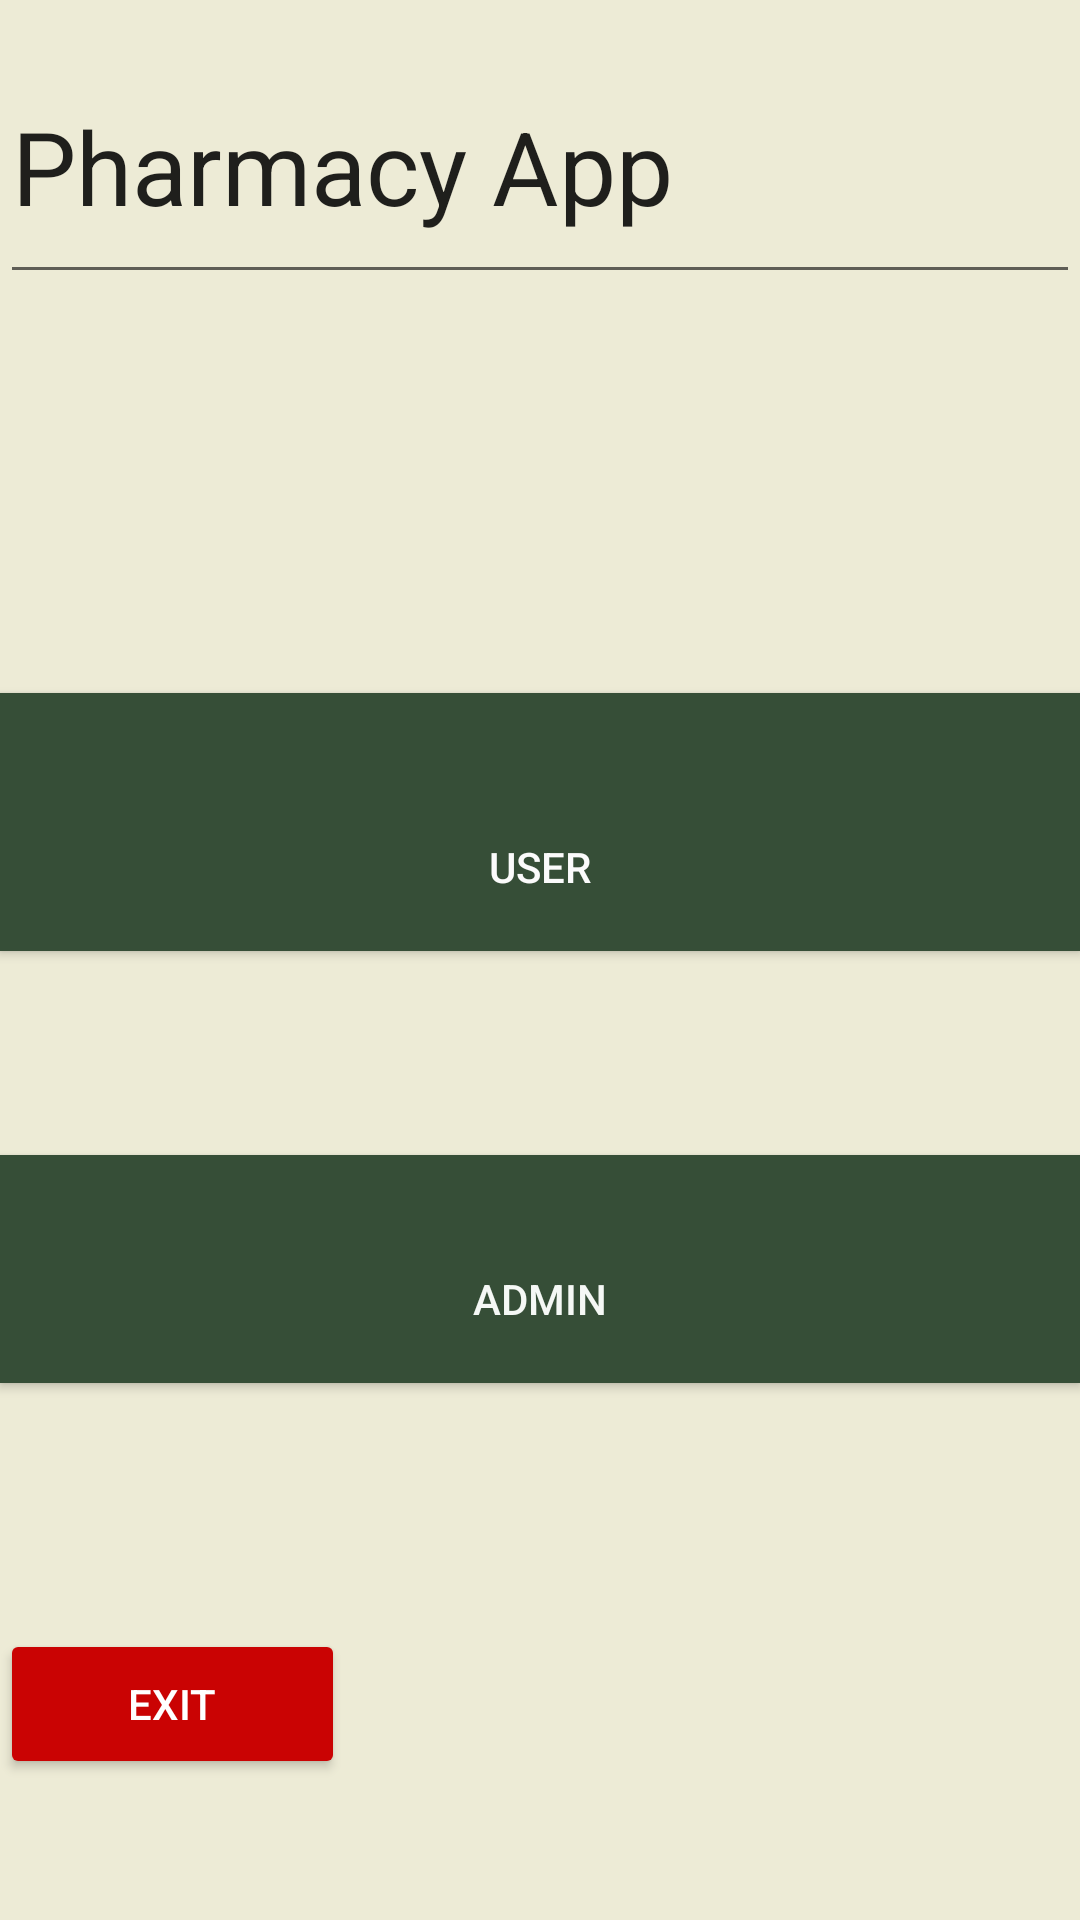

Here is an Android app screen rendered from its layout file. Give the layout XML and the strings, colors and styles it references.
<!-- AndroidManifest.xml: application theme Theme.Test1 -->
<!-- res/layout/activity_main.xml -->
<?xml version="1.0" encoding="utf-8"?>
<RelativeLayout xmlns:android="http://schemas.android.com/apk/res/android"
    xmlns:app="http://schemas.android.com/apk/res-auto"
    xmlns:tools="http://schemas.android.com/tools"
    android:layout_width="match_parent"
    android:layout_height="match_parent"
    android:background="#037107"
    android:backgroundTint="#EDEBD6"

    tools:context=".MainActivity"
    tools:ignore="ExtraText"
    tools:visibility="visible">


    <androidx.constraintlayout.widget.Guideline
        android:id="@+id/guideline"
        android:layout_width="wrap_content"
        android:layout_height="wrap_content"
        android:orientation="vertical"
        app:layout_constraintGuide_begin="-5dp" />


    <ImageView
        android:id="@+id/imageView2"
        android:layout_width="392dp"
        android:layout_height="185dp"
        android:layout_above="@+id/bt2"
        android:layout_marginTop="10dp"
        android:layout_marginBottom="14dp"
        android:contentDescription="@string/todo"
        app:layout_constraintBottom_toTopOf="@+id/bt1"
        app:layout_constraintEnd_toEndOf="parent"
        app:layout_constraintStart_toStartOf="parent"
        app:srcCompat="@drawable/pharma"
        tools:ignore="MissingConstraints,VisualLintBounds" />

    <EditText
        android:id="@+id/address"
        android:layout_width="375dp"
        android:layout_height="88dp"
        android:layout_marginTop="10dp"
        android:autofillHints=""
        android:ems="10"
        android:text="@string/pharmacy_app"
        android:textColorHighlight="#0E0E0E"
        android:textSize="34sp"
        app:layout_constraintBottom_toTopOf="@+id/imageView2"
        app:layout_constraintTop_toTopOf="parent"
        tools:ignore="LabelFor,MissingConstraints,TextFields,TextSizeCheck"
        tools:layout_editor_absoluteX="9dp" />

    <Button
        android:id="@+id/bt2"
        android:layout_width="match_parent"
        android:layout_height="86dp"
        android:layout_above="@+id/bt1"
        android:layout_marginTop="20dp"
        android:layout_marginBottom="48dp"
        android:background="#364E37"
        android:paddingTop="30dp"
        android:text="@string/user"
        android:textColor="#FBFBFB"
        app:layout_constraintBottom_toBottomOf="parent"
        app:layout_constraintEnd_toEndOf="parent"
        app:layout_constraintHorizontal_bias="0.502"
        app:layout_constraintStart_toStartOf="parent"
        app:layout_constraintTop_toBottomOf="@+id/imageView2"
        app:layout_constraintVertical_bias="0.358"
        tools:ignore="MissingConstraints" />

    <Button
        android:id="@+id/bt1"
        android:layout_width="match_parent"
        android:layout_height="76dp"
        android:layout_alignParentBottom="true"
        android:layout_marginTop="20dp"
        android:layout_marginBottom="179dp"
        android:background="#364E37"
        android:paddingTop="20dp"
        android:text="@string/admin"
        android:textColor="#F5F8F5"
        android:textColorHighlight="#82E686"
        android:textColorLink="#89D18B"
        app:layout_constraintEnd_toEndOf="parent"
        app:layout_constraintStart_toStartOf="parent"
        tools:ignore="MissingConstraints"
        tools:layout_editor_absoluteY="370dp" />

    <Button
        android:id="@+id/bt3"
        android:layout_width="115dp"
        android:layout_height="50dp"
        android:layout_alignParentBottom="true"
        android:layout_marginTop="40dp"
        android:layout_marginEnd="191dp"
        android:layout_marginBottom="47dp"
        android:backgroundTint="#CA0303"
        android:text="@string/exit"
        android:textColor="#FFFFFF"
        app:layout_constraintBottom_toBottomOf="parent"
        app:layout_constraintEnd_toEndOf="parent"
        app:layout_constraintHorizontal_bias="1.0"
        app:layout_constraintStart_toStartOf="parent"
        app:layout_constraintTop_toBottomOf="@+id/bt2"
        app:layout_constraintVertical_bias="1.0"
        tools:ignore="MissingConstraints" />

    <Space
        android:layout_width="wrap_content"
        android:layout_height="wrap_content"
        app:layout_constraintEnd_toStartOf="@+id/bt1"
        app:layout_constraintStart_toStartOf="parent"
        app:layout_constraintTop_toBottomOf="parent" />

    <androidx.constraintlayout.widget.Guideline
        android:id="@+id/guideline2"
        android:layout_width="wrap_content"
        android:layout_height="wrap_content"
        android:orientation="vertical"
        app:layout_constraintGuide_begin="234dp" />


</RelativeLayout>
<!-- resources referenced by this layout -->
<resources>
  <string name="admin">Admin</string>
  <string name="exit">EXIT</string>
  <string name="pharmacy_app">Pharmacy App</string>
  <string name="todo">TODO</string>
  <string name="user">User</string>
  <style name="Theme.Test1" parent="Base.Theme.Test1" />
  <style name="Base.Theme.Test1" parent="Theme.AppCompat.Light.NoActionBar">
          
          
      </style>
</resources>
